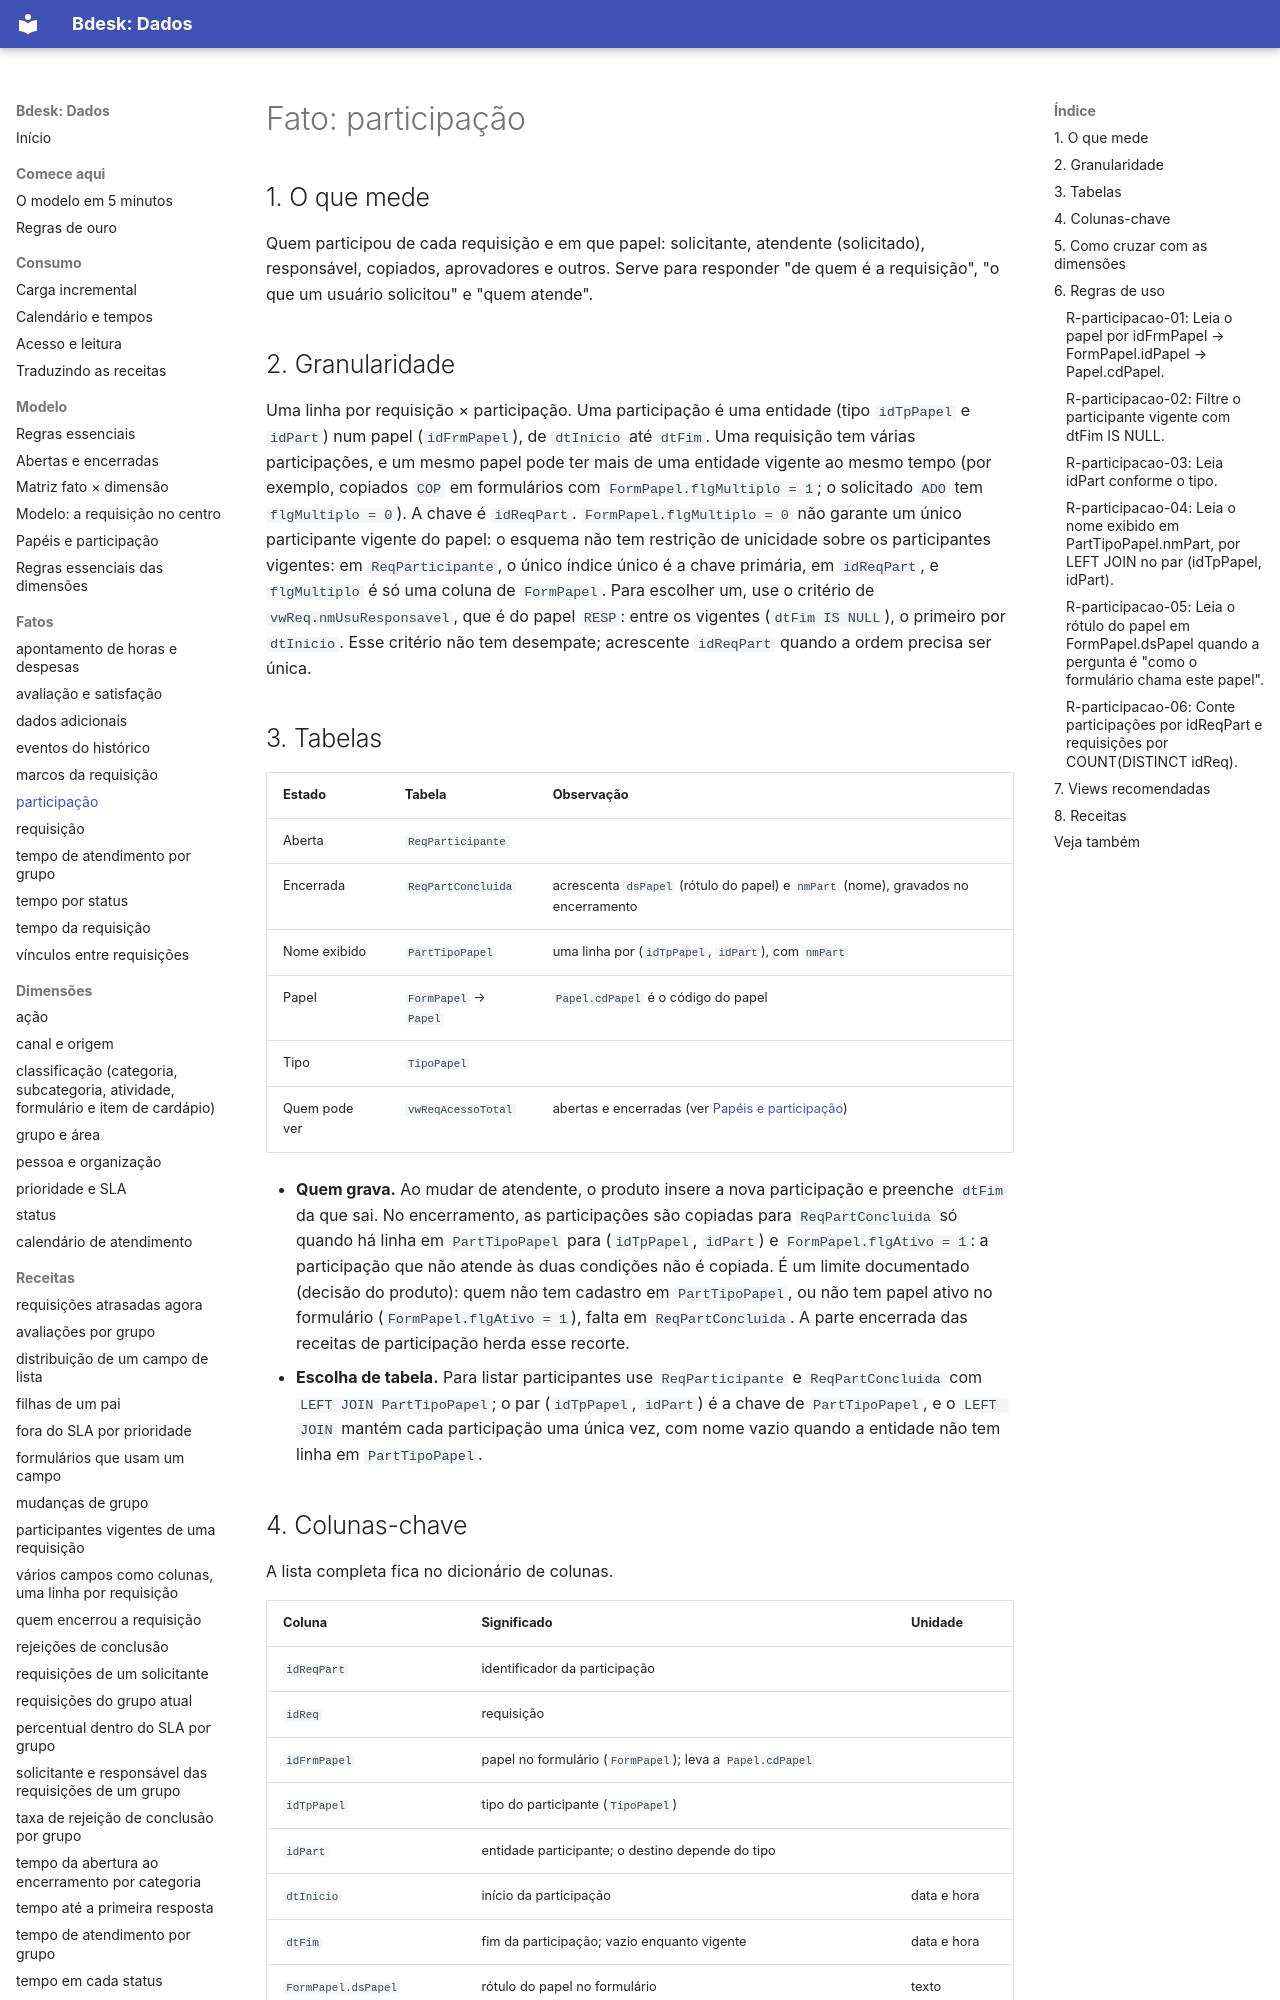

repository: bdeskapp/dados · page: fatos/participacao/index.html · generator: mkdocs

---
gerado: sincronizacao
---
# Fato: participação


## 1. O que mede

Quem participou de cada requisição e em que papel: solicitante, atendente (solicitado), responsável, copiados, aprovadores e outros. Serve para responder "de quem é a requisição", "o que um usuário solicitou" e "quem atende".

## 2. Granularidade

Uma linha por requisição × participação. Uma participação é uma entidade (tipo `idTpPapel` e `idPart`) num papel (`idFrmPapel`), de `dtInicio` até `dtFim`. Uma requisição tem várias participações, e um mesmo papel pode ter mais de uma entidade vigente ao mesmo tempo (por exemplo, copiados `COP` em formulários com `FormPapel.flgMultiplo = 1`; o solicitado `ADO` tem `flgMultiplo = 0`). A chave é `idReqPart`. `FormPapel.flgMultiplo = 0` não garante um único participante vigente do papel: o esquema não tem restrição de unicidade sobre os participantes vigentes: em `ReqParticipante`, o único índice único é a chave primária, em `idReqPart`, e `flgMultiplo` é só uma coluna de `FormPapel`. Para escolher um, use o critério de `vwReq.nmUsuResponsavel`, que é do papel `RESP`: entre os vigentes (`dtFim IS NULL`), o primeiro por `dtInicio`. Esse critério não tem desempate; acrescente `idReqPart` quando a ordem precisa ser única.

## 3. Tabelas

| Estado | Tabela | Observação |
|---|---|---|
| Aberta | `ReqParticipante` | |
| Encerrada | `ReqPartConcluida` | acrescenta `dsPapel` (rótulo do papel) e `nmPart` (nome), gravados no encerramento |
| Nome exibido | `PartTipoPapel` | uma linha por (`idTpPapel`, `idPart`), com `nmPart` |
| Papel | `FormPapel` → `Papel` | `Papel.cdPapel` é o código do papel |
| Tipo | `TipoPapel` | |
| Quem pode ver | `vwReqAcessoTotal` | abertas e encerradas (ver [Papéis e participação](../mapa/papeis-e-participacao.md)) |

- **Quem grava.** Ao mudar de atendente, o produto insere a nova participação e preenche `dtFim` da que sai. No encerramento, as participações são copiadas para `ReqPartConcluida` só quando há linha em `PartTipoPapel` para (`idTpPapel`, `idPart`) e `FormPapel.flgAtivo = 1`: a participação que não atende às duas condições não é copiada. É um limite documentado (decisão do produto): quem não tem cadastro em `PartTipoPapel`, ou não tem papel ativo no formulário (`FormPapel.flgAtivo = 1`), falta em `ReqPartConcluida`. A parte encerrada das receitas de participação herda esse recorte.
- **Escolha de tabela.** Para listar participantes use `ReqParticipante` e `ReqPartConcluida` com `LEFT JOIN PartTipoPapel`; o par (`idTpPapel`, `idPart`) é a chave de `PartTipoPapel`, e o `LEFT JOIN` mantém cada participação uma única vez, com nome vazio quando a entidade não tem linha em `PartTipoPapel`.

## 4. Colunas-chave

A lista completa fica no dicionário de colunas.

| Coluna | Significado | Unidade |
|---|---|---|
| `idReqPart` | identificador da participação | |
| `idReq` | requisição | |
| `idFrmPapel` | papel no formulário (`FormPapel`); leva a `Papel.cdPapel` | |
| `idTpPapel` | tipo do participante (`TipoPapel`) | |
| `idPart` | entidade participante; o destino depende do tipo | |
| `dtInicio` | início da participação | data e hora |
| `dtFim` | fim da participação; vazio enquanto vigente | data e hora |
| `FormPapel.dsPapel` | rótulo do papel no formulário | texto |
| `Papel.cdPapel` | código do papel ([Valores definidos pelo produto](../dominios-do-produto.md)) | |
| `PartTipoPapel.nmPart` | nome exibido da entidade | texto |
